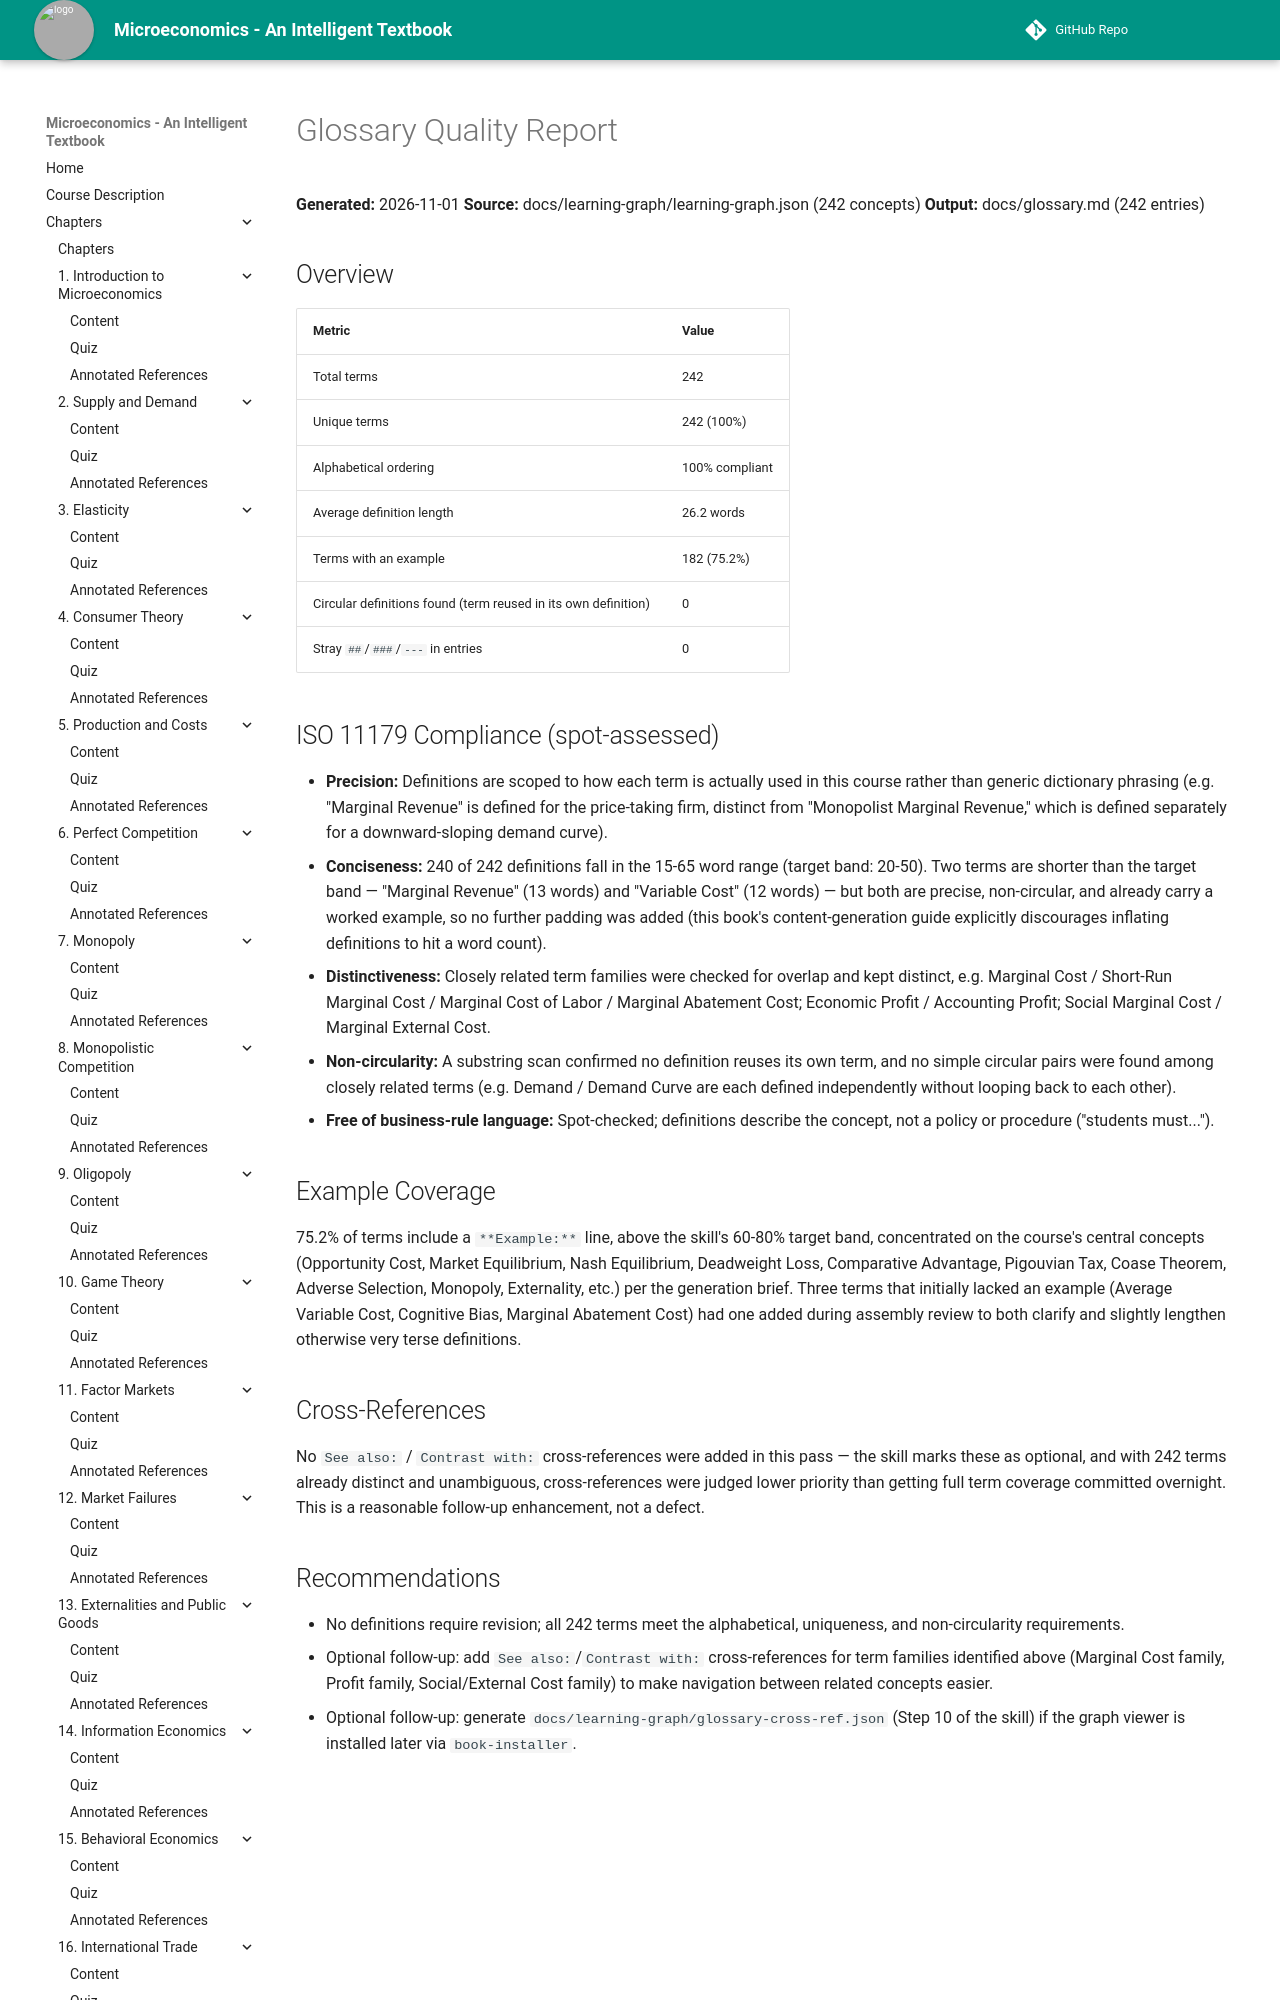

repository: AK95AM98/microeconomics · page: learning-graph/glossary-quality-report/index.html · generator: mkdocs

# Glossary Quality Report

**Generated:** 2026-11-01
**Source:** docs/learning-graph/learning-graph.json (242 concepts)
**Output:** docs/glossary.md (242 entries)

## Overview

| Metric | Value |
|---|---|
| Total terms | 242 |
| Unique terms | 242 (100%) |
| Alphabetical ordering | 100% compliant |
| Average definition length | 26.2 words |
| Terms with an example | 182 (75.2%) |
| Circular definitions found (term reused in its own definition) | 0 |
| Stray `##`/`###`/`---` in entries | 0 |

## ISO 11179 Compliance (spot-assessed)

- **Precision:** Definitions are scoped to how each term is actually used in
  this course rather than generic dictionary phrasing (e.g. "Marginal
  Revenue" is defined for the price-taking firm, distinct from "Monopolist
  Marginal Revenue," which is defined separately for a downward-sloping
  demand curve).
- **Conciseness:** 240 of 242 definitions fall in the 15-65 word range
  (target band: 20-50). Two terms are shorter than the target band —
  "Marginal Revenue" (13 words) and "Variable Cost" (12 words) — but both
  are precise, non-circular, and already carry a worked example, so no
  further padding was added (this book's content-generation guide
  explicitly discourages inflating definitions to hit a word count).
- **Distinctiveness:** Closely related term families were checked for
  overlap and kept distinct, e.g. Marginal Cost / Short-Run Marginal Cost /
  Marginal Cost of Labor / Marginal Abatement Cost; Economic Profit /
  Accounting Profit; Social Marginal Cost / Marginal External Cost.
- **Non-circularity:** A substring scan confirmed no definition reuses its
  own term, and no simple circular pairs were found among closely related
  terms (e.g. Demand / Demand Curve are each defined independently without
  looping back to each other).
- **Free of business-rule language:** Spot-checked; definitions describe the
  concept, not a policy or procedure ("students must...").
